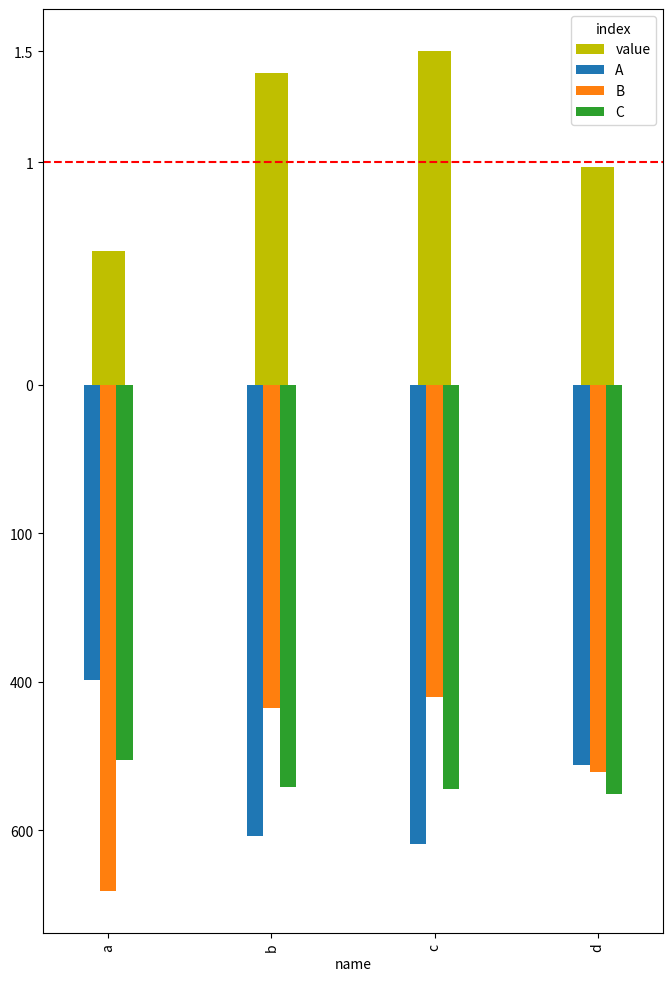

Write the Python code that produced this figure.
import pandas as pd
import matplotlib.pyplot as plt

# Create the dataframe
df1 = pd.DataFrame({
  'a': [397, 682, 506, 0.6],
  'b': [608, 435, 542, 1.4],
  'c': [619, 421, 545, 1.5],
  'd': [512, 522, 551, 0.98]
}, index=["A", "B", "C", "D"])

# Reset the row names
df2 = df1.reset_index()

# Reshape the dataframe
df2 = df2.melt(id_vars='index', var_name='name', value_name='value')

# Apply the transformations
df2['value'] = df2.apply(lambda x: x['value'] * 300 if x['index'] == 'D' else x['value'] - (x['value'] * 2), axis=1)

# Plot the data
plt.figure(figsize=(8, 12))
ax = plt.gca()
df2[df2['index'] == 'D'].plot(kind='bar', x='name', y='value', color='y', ax=ax, position=0.5, width=0.2)  # Adjust the width to 0.3
df2[df2['index'] != 'D'].pivot(index='name', columns='index', values='value').plot(kind='bar', ax=ax, width=0.3)
#df2[df2['index'] .isin(['A', 'B', 'C'])].pivot(index='name', columns='index', values='value').plot(kind='bar', ax=ax, width=0.3)
# Set the y-axis scale
#plt.yscale('symlog', linthresh=0.01)

# Manually set y-axis ticks and labels
plt.yticks([100 * x for x in [6, 4.5, 3, 0, -2, -4, -6, -8]], [2, 1.5, 1, 0, 100, 400, 600, 800])

# Add horizontal and vertical lines
plt.axhline(y=300, color='r', linestyle='--')
#plt.axvline(x=1, color='r')


# Adjust the length of the "D" bar
for i, value in enumerate(df2['value']):
    if df2.loc[i, 'index'] == 'D':
        plt.bar(i, value, color='y', width=0.1, alpha=0.5)
plt.show()
